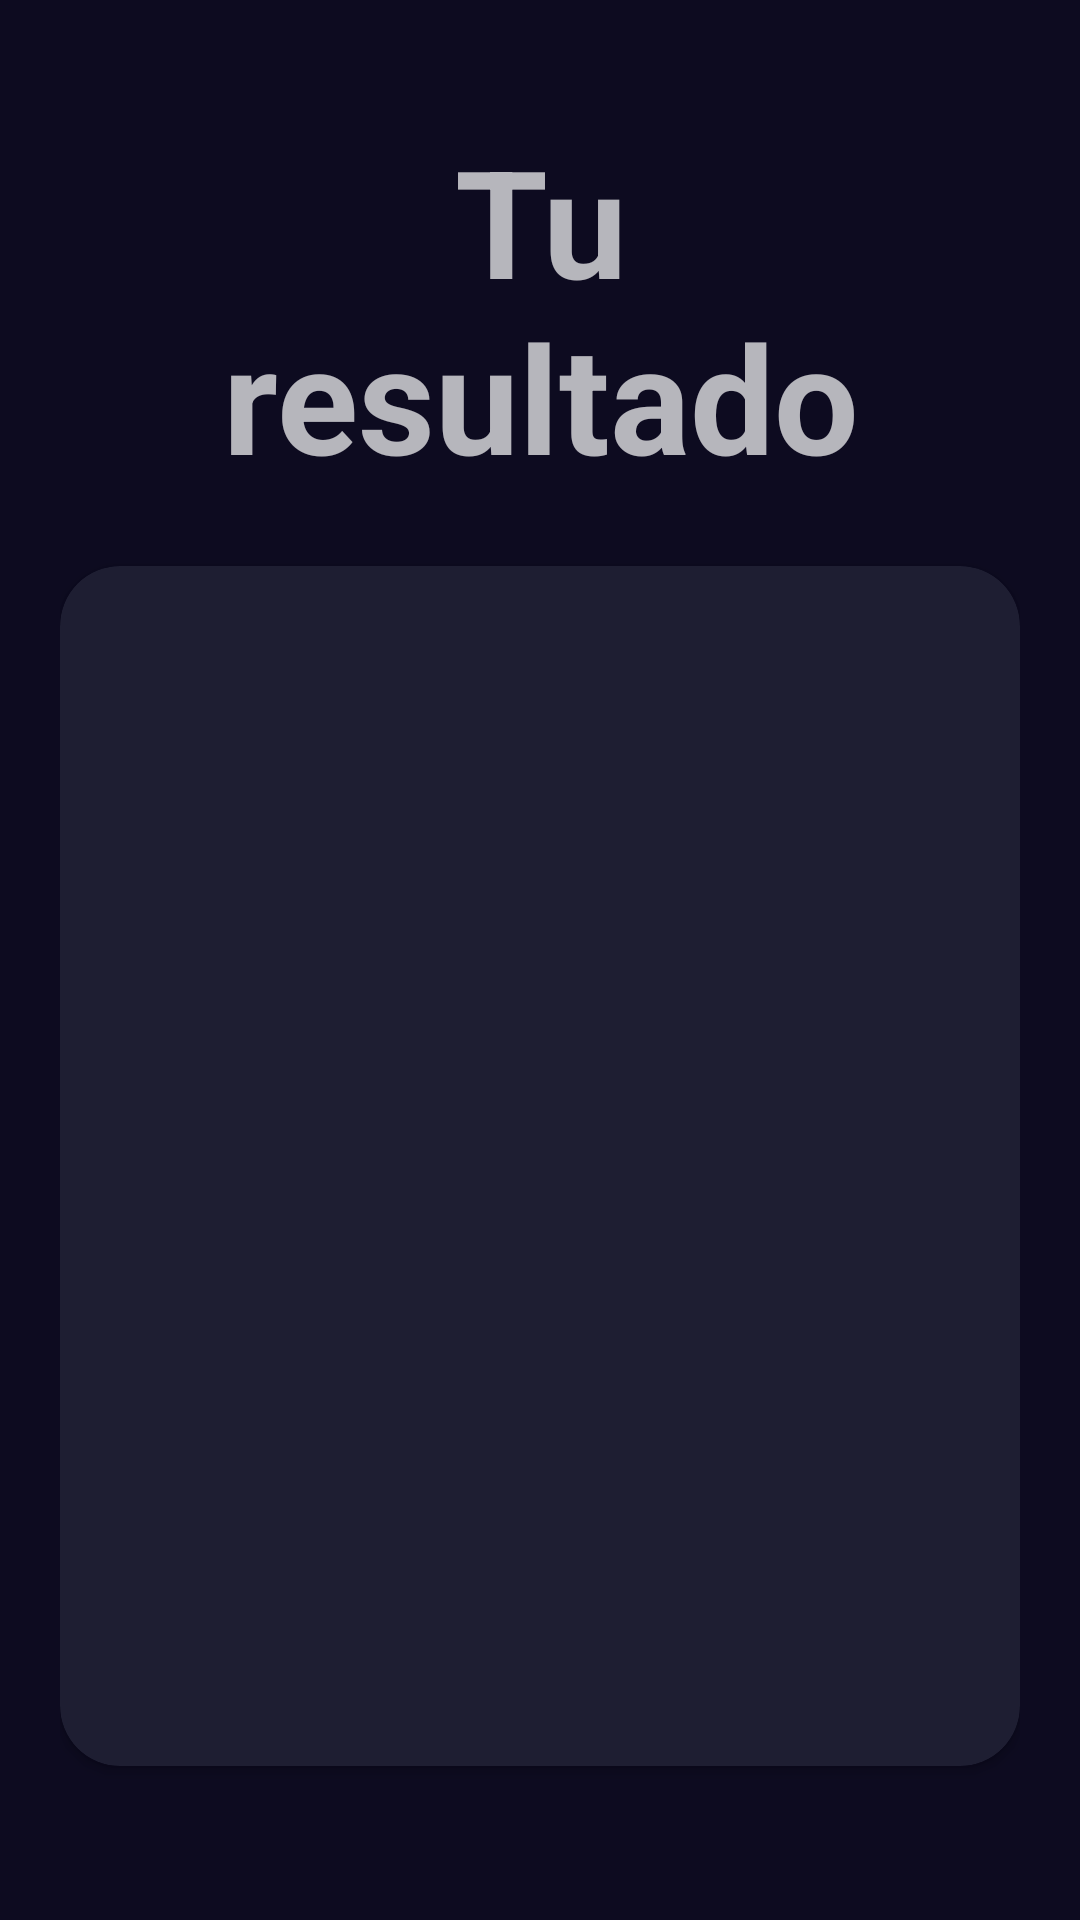

Reconstruct the res/layout file that produces this screen, plus the resources it refers to.
<!-- AndroidManifest.xml: application theme Theme.AppCompat -->
<!-- res/layout/activity_result_imcactivity.xml -->
<?xml version="1.0" encoding="utf-8"?>
<androidx.constraintlayout.widget.ConstraintLayout xmlns:android="http://schemas.android.com/apk/res/android"
    xmlns:app="http://schemas.android.com/apk/res-auto"
    xmlns:tools="http://schemas.android.com/tools"
    android:layout_width="match_parent"
    android:layout_height="match_parent"
    tools:context=".ResultIMCActivity"
    android:padding="20dp"
    android:background="@color/dark_blue_2">

    <TextView
        android:id="@+id/tvTitulo"
        android:layout_width="match_parent"
        android:layout_height="wrap_content"
        android:text="@string/tu_resultado"
        android:textAlignment="center"
        android:textSize="50sp"
        app:layout_constraintStart_toStartOf="parent"
        app:layout_constraintTop_toTopOf="parent"
        android:padding="20dp"
        android:textStyle="bold"/>

    <androidx.cardview.widget.CardView
        android:id="@+id/cvResultado"
        android:layout_width="match_parent"
        android:layout_height="400dp"
        android:foregroundGravity="center"
        app:cardBackgroundColor="@color/dark_blue_1"
        app:cardCornerRadius="20dp"
        app:layout_constraintBottom_toBottomOf="parent"
        app:layout_constraintEnd_toEndOf="parent"
        app:layout_constraintStart_toStartOf="parent"
        app:layout_constraintTop_toBottomOf="@+id/tvTitulo"
        app:layout_constraintVertical_bias="0.1">

        <LinearLayout
            android:paddingVertical="30dp"
            android:layout_width="match_parent"
            android:layout_height="match_parent"
            android:layout_gravity="center"
            android:layout_margin="20dp"
            android:orientation="vertical">

            <LinearLayout
                android:layout_width="match_parent"
                android:layout_height="wrap_content"
                android:layout_weight="1"
                android:orientation="horizontal">
                <TextView
                    android:id="@+id/tvSexo"
                    android:layout_width="0dp"
                    android:layout_height="match_parent"
                    android:layout_weight="1"
                    tools:text="Mujer"
                    android:textSize="20sp"
                    android:textAlignment="center"
                    />
                <TextView
                    android:id="@+id/tvEdad"
                    android:layout_width="0dp"
                    android:layout_height="match_parent"
                    android:layout_weight="1"
                    tools:text="32 años"
                    android:textSize="20sp"
                    android:textAlignment="center"
                    />
                <TextView
                    android:id="@+id/tvAltura"
                    android:layout_width="0dp"
                    android:layout_height="match_parent"
                    android:layout_weight="1"
                    tools:text="170 cm"
                    android:textSize="20sp"
                    android:textAlignment="center"
                    />
                <TextView
                    android:id="@+id/tvPeso"
                    android:layout_width="0dp"
                    android:layout_height="match_parent"
                    android:layout_weight="1"
                    tools:text="52 kg"
                    android:textSize="20sp"
                    android:textAlignment="center"
                    />
            </LinearLayout>

            <TextView
                android:id="@+id/tvTipoPeso"
                android:layout_width="match_parent"
                android:layout_height="wrap_content"
                tools:text="Peso Bajo"
                android:textSize="30sp"
                android:textAlignment="center"
                />

            <TextView
                android:id="@+id/tvIMC"
                android:layout_width="match_parent"
                android:layout_height="0dp"
                android:layout_weight="6"
                android:textSize="60sp"
                app:layout_constraintBottom_toBottomOf="parent"
                app:layout_constraintEnd_toEndOf="parent"
                app:layout_constraintStart_toStartOf="parent"
                app:layout_constraintTop_toTopOf="parent"
                tools:text="40,34"
                android:textStyle="bold"
                android:textAlignment="center"
                android:gravity="center"/>

            <TextView
                android:id="@+id/tvMensaje"
                android:layout_width="match_parent"
                android:layout_height="wrap_content"
                tools:text="Estás muy delagada. \n Tienes que ganar peso."
                android:textSize="25sp"
                android:textAlignment="center"
                />

        </LinearLayout>
    </androidx.cardview.widget.CardView>


    <Button
        android:id="@+id/butRecalcular"
        android:layout_width="match_parent"
        android:layout_height="wrap_content"
        android:layout_marginVertical="40dp"
        android:background="@color/light_purple"
        android:padding="20dp"
        android:text="@string/re_calcular"
        android:textAllCaps="true"
        android:textStyle="bold"
        app:layout_constraintBottom_toBottomOf="parent"
        app:layout_constraintStart_toStartOf="parent"
        app:layout_constraintTop_toBottomOf="@+id/cvResultado" />

</androidx.constraintlayout.widget.ConstraintLayout>
<!-- resources referenced by this layout -->
<resources>
  <color name="dark_blue_1">#1E1E32</color>
  <color name="dark_blue_2">#0D0B20</color>
  <color name="light_purple">#6001EA</color>
  <string name="re_calcular">Re-calcular</string>
  <string name="tu_resultado">Tu resultado</string>
</resources>
